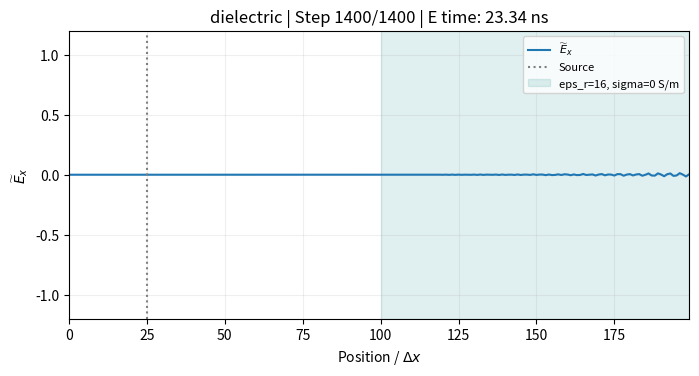

The matplotlib source for this figure:
"""Four 1D Yee examples."""
from pathlib import Path
import numpy as np
import matplotlib.pyplot as plt
from matplotlib.animation import FuncAnimation, PillowWriter

# 1. Choose the analysis and grid.
mode = "dielectric"                 # "raw", "abc", "dielectric", "lossy"
assert mode in ("raw", "abc", "dielectric", "lossy")
ke, nsteps, S = 200, 1400, 0.5
kc, source, t0, spread = ke // 2, 25, 40, 10
c0, eps0, dx, frequency = 299792458., 8.8541878128e-12, 0.01, 700e6
dt = S * dx / c0

# 2. Material and normalized fields
eps, sigma = np.ones(ke), np.zeros(ke)
if mode in ("dielectric", "lossy"):
    eps[kc:] = 16.0
if mode == "lossy":
    sigma[kc:] = 0.04
ex, hy = np.zeros(ke), np.zeros(ke)
E, H = [ex.copy()], [hy.copy()]
a = sigma * dt / (2 * eps0 * eps)
ca, cb = (1 - a) / (1 + a), S / (eps * (1 + a))

# Delay ABCs: one-cell travel time; only integer delays supported here.
delays = np.sqrt(eps[[0, -1]]) / S
assert np.allclose(delays, np.rint(delays)), "Use integer ABC delays."
left, right = np.rint(delays).astype(int)

# 3. Update E, apply the source/boundaries, then update H.
for n in range(1, nsteps + 1):
    ex[1:] = ca[1:] * ex[1:] + cb[1:] * (hy[:-1] - hy[1:])
    pulse = (np.sin(2*np.pi*frequency*(n-0.5)*dt) if mode == "lossy"
             else np.exp(-0.5*((n-t0)/spread)**2))
    if mode in ("raw", "abc"):
        ex[source] = pulse          # Hard Gaussian source
    else:
        ex[source] += pulse         # Soft Gaussian/sinusoidal source
    if mode != "raw":               # Approximate ABCs; raw reflects
        if n >= left: ex[0] = E[n-left][1]
        if n >= right: ex[-1] = E[n-right][-2]
    hy[:-1] += S * (ex[:-1] - ex[1:])
    E.append(ex.copy())
    H.append(hy.copy())

# Save the simulation data for future post-processing.
E, H = np.asarray(E), np.asarray(H)
steps = np.arange(nsteps + 1)

folder = Path.cwd() / "outputs"
folder.mkdir(parents=True, exist_ok=True)

output_data = folder / f"yee_{mode}_fields.npz"
np.savez_compressed(
    output_data,
    E_tilde=E,                       # E normalization; shape: (time, position)
    H=H,                             # Magnetic field [A/m]
    z_E=np.arange(ke) * dx,           # Electric-field positions [m]
    z_H=(np.arange(ke) + 0.5) * dx,   # Magnetic-field positions [m]
    t_E=(steps - 0.5) * dt,           # Electric-field times [s]
    t_H=steps * dt,                   # Magnetic-field times [s]
    eps_r=eps,
    sigma=sigma,                     # Conductivity [S/m]
    dx=dx,
    dt=dt,
    S=S,
    c0=c0,
    eps0=eps0,
    mode=mode,
    source_index=source,
    interface_index=kc,
    source_frequency=frequency,
    gaussian_center_step=t0,
    gaussian_spread_steps=spread,
    source_type="hard" if mode in ("raw", "abc") else "soft",
    boundary_type="reflecting" if mode == "raw" else "approximate_delay"
)
print(f"Simulation data saved to: {output_data}")

# 4. Animate only E; skip frames without skipping simulation steps.
fig, ax = plt.subplots(figsize=(8, 4))
line, = ax.plot(np.arange(ke), E[0], label=r'$\widetilde E_x$')
ax.axvline(source, color='gray', ls=':', label='Source')
if mode in ("dielectric", "lossy"):
    ax.axvspan(kc, ke-1, color='teal', alpha=0.12,
               label=f'eps_r=16, sigma={sigma[-1]:g} S/m')
limit = max(1.2, 1.1*np.max(np.abs(E)))
ax.set(xlim=(0, ke-1), ylim=(-limit, limit),
       xlabel=r'Position / $\Delta x$', ylabel=r'$\widetilde E_x$')
ax.legend(loc='upper right', fontsize=8)
ax.grid(alpha=0.2)
title = ax.set_title('')
fig.subplots_adjust(top=0.87, bottom=0.15)
def update(n):
    line.set_ydata(E[n])
    title.set_text(f'{mode} | Step {n}/{nsteps} | E time: {(n-0.5)*dt*1e9:.2f} ns')
    return line, title
frames = list(range(0, nsteps+1, 4))
if frames[-1] != nsteps: frames.append(nsteps)
movie = FuncAnimation(fig, update, frames=frames, interval=40)
output = Path.cwd() / f'yee_{mode}.gif'
movie.save(str(output), writer=PillowWriter(fps=25))
print(f'Saved: {output}')
plt.show()
